38-way image classification set "60_20_20segmented" from GitHub (Sanjana-aravindan/Plant-leaf-disease-classification); label vocabulary: apple frogeye spot, apple scab, apple cedar apple rust, apple healthy, blueberry healthy, cherry powdery mildew, cherry healthy, corn cercospora gray leaf spot, corn common rust, corn northern leaf blight, corn healthy, grape black rot, grape esca black measles, grape leaf blight isariopsis leaf spot markers, grape healthy, orange huanglongbing citrus greening, peach bacterial spot, peach healthy, bell pepper bacterial spot, bell pepper healthy, potato early blight, potato late blight, potato healthy, raspberry healthy, soybean healthy, squash powdery mildew, strawberry leaf scorch, strawberry healthy, tomato bacterial spot, tomato early blight, tomato late blight, tomato leaf mold, tomato septoria leaf spot, tomato two-spotted spider mite, tomato target spot, tomato yellow leaf curl virus, tomato mosaic virus, tomato healthy.

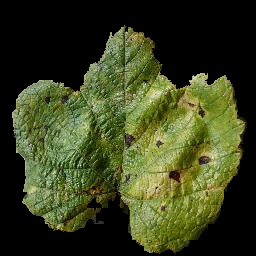
Label: grape leaf blight isariopsis leaf spot markers

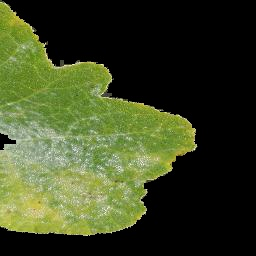
Label: squash powdery mildew

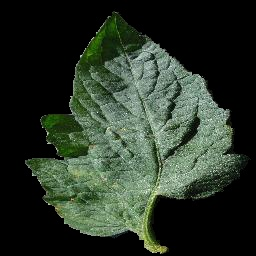
Label: tomato target spot

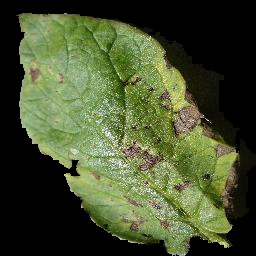
Label: potato early blight

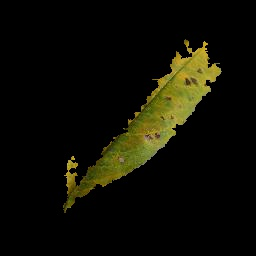
Label: peach bacterial spot

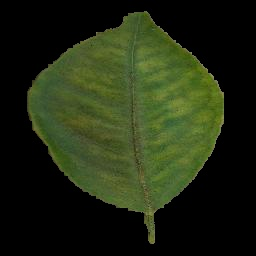
Label: orange huanglongbing citrus greening
